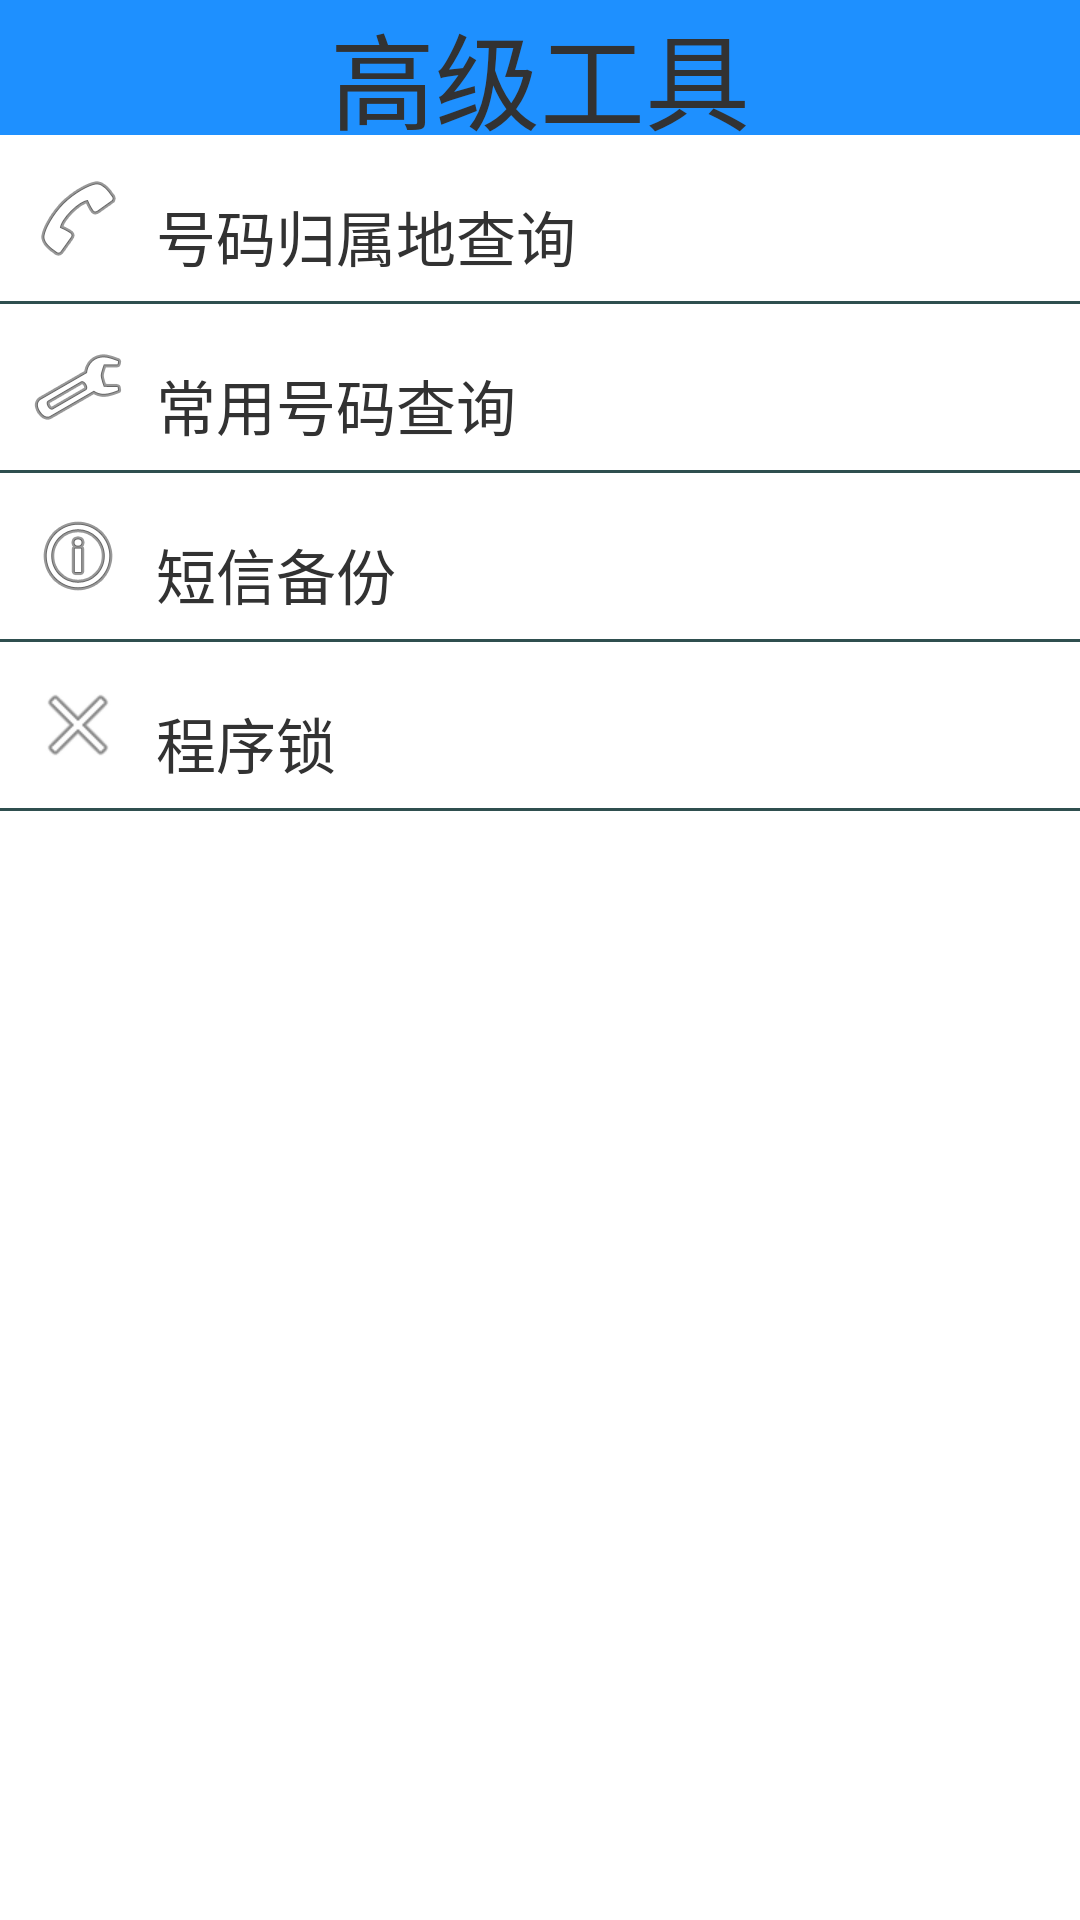

Here is an Android app screen rendered from its layout file. Give the layout XML and the strings, colors and styles it references.
<!-- AndroidManifest.xml: application theme android:Theme.Light.NoTitleBar -->
<!-- res/layout/activity_atools.xml -->
<?xml version="1.0" encoding="utf-8"?>
<LinearLayout xmlns:android="http://schemas.android.com/apk/res/android"
    android:layout_width="fill_parent"
    android:layout_height="fill_parent"
    android:orientation="vertical" >

    <TextView
        android:layout_width="fill_parent"
        android:layout_height="45dip"
        android:background="#1E90FF"
        android:gravity="center"
        android:text="高级工具"
        android:textSize="35sp" />

    <LinearLayout
        android:layout_width="fill_parent"
        android:layout_height="wrap_content"
        android:layout_marginBottom="10dip"
        android:layout_marginTop="10dip"
        android:background="@drawable/home_selector"
        android:clickable="true"
        android:gravity="center_vertical"
        android:onClick="numberAddressQuery"
        android:orientation="horizontal" >

        <ImageView
            android:layout_width="wrap_content"
            android:layout_height="wrap_content"
            android:layout_marginLeft="10dip"
            android:src="@android:drawable/ic_menu_call" />

        <TextView
            style="@style/text_content_style"
            android:layout_marginLeft="10dip"
            android:text="号码归属地查询" />
    </LinearLayout>

    <View
        android:layout_width="fill_parent"
        android:layout_height="1dip"
        android:background="@color/black_light" />

    <LinearLayout
        android:layout_width="fill_parent"
        android:layout_height="wrap_content"
        android:layout_marginBottom="10dip"
        android:layout_marginTop="10dip"
        android:background="@drawable/home_selector"
        android:clickable="true"
        android:gravity="center_vertical"
        android:onClick="commonNumberQuery"
        android:orientation="horizontal" >

        <ImageView
            android:layout_width="wrap_content"
            android:layout_height="wrap_content"
            android:layout_marginLeft="10dip"
            android:src="@android:drawable/ic_menu_manage" />

        <TextView
            style="@style/text_content_style"
            android:layout_marginLeft="10dip"
            android:text="常用号码查询" />
    </LinearLayout>

    <View
        android:layout_width="fill_parent"
        android:layout_height="1dip"
        android:background="@color/black_light" />

    <LinearLayout
        android:layout_width="fill_parent"
        android:layout_height="wrap_content"
        android:layout_marginBottom="10dip"
        android:layout_marginTop="10dip"
        android:background="@drawable/home_selector"
        android:clickable="true"
        android:gravity="center_vertical"
        android:onClick="smsBackup"
        android:orientation="horizontal" >

        <ImageView
            android:layout_width="wrap_content"
            android:layout_height="wrap_content"
            android:layout_marginLeft="10dip"
            android:src="@android:drawable/ic_menu_info_details" />

        <TextView
            style="@style/text_content_style"
            android:layout_marginLeft="10dip"
            android:text="短信备份" />
    </LinearLayout>

    <View
        android:layout_width="fill_parent"
        android:layout_height="1dip"
        android:background="@color/black_light" />

    <LinearLayout
        android:layout_width="fill_parent"
        android:layout_height="wrap_content"
        android:layout_marginBottom="10dip"
        android:layout_marginTop="10dip"
        android:background="@drawable/home_selector"
        android:clickable="true"
        android:gravity="center_vertical"
        android:onClick="appLock"
        android:orientation="horizontal" >

        <ImageView
            android:layout_width="wrap_content"
            android:layout_height="wrap_content"
            android:layout_marginLeft="10dip"
            android:src="@android:drawable/ic_menu_close_clear_cancel" />

        <TextView
            style="@style/text_content_style"
            android:layout_marginLeft="10dip"
            android:text="程序锁" />
    </LinearLayout>

    <View
        android:layout_width="fill_parent"
        android:layout_height="1dip"
        android:background="@color/black_light" />

</LinearLayout>
<!-- resources referenced by this layout -->
<resources>
  <color name="black_light">#2F4F4F</color>
  <!-- drawable home_selector (drawable) -->
  <?xml version="1.0" encoding="utf-8"?>
  <selector xmlns:android="http://schemas.android.com/apk/res/android">
  
      <item android:drawable="@color/gray" android:state_pressed="true"/>
      
      <item android:drawable="@color/gray" android:state_focused="true"/>
      
      <item android:drawable="@color/trans"/>
  </selector>
  <style name="text_content_style">
          <item name="android:layout_marginTop">6dip</item>
          <item name="android:textSize">20sp</item>
          <item name="android:layout_width">wrap_content</item>
          <item name="android:layout_height">wrap_content</item>
      </style>
  <color name="gray">#ddd</color>
  <color name="trans">#00000000</color>
</resources>
